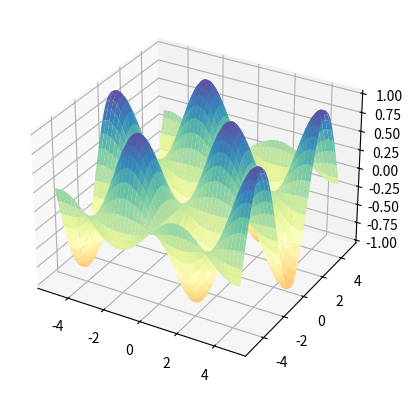

Source code (Python):
import matplotlib.pyplot as plt
import numpy as np


def scatter_3d():
    ax = plt.axes(projection='3d')
    x = np.random.random(100)
    y = np.random.random(100)
    z = np.random.random(100)
    ax.scatter(x, y, z)
    ax.set_title("3D scatter plot")
    plt.show()


def line_3d():
    ax = plt.axes(projection='3d')
    x = np.arange(0, 50, 0.1)
    # y = np.sin(x)
    y = np.arange(0, 50, 0.1)
    z = np.cos(x)
    ax.plot(x, y, z)
    plt.show()


def surface_plot():
    x = np.arange(-5, 5, 0.1)
    y = np.arange(-5, 5, 0.1)
    X, Y = np.meshgrid(x, y)

    # R = np.sqrt(X ** 2 + Y ** 2)
    # Z = np.sin(R)
    Z = np.sin(X) * np.cos(Y)

    # Plot the surface
    fig, ax = plt.subplots(subplot_kw={"projection": "3d"})
    ax.plot_surface(X, Y, Z, vmin=Z.min() * 2, cmap="Spectral")

    plt.show()


if __name__ == '__main__':
    # scatter_3d()
    # line_3d()
    surface_plot()
